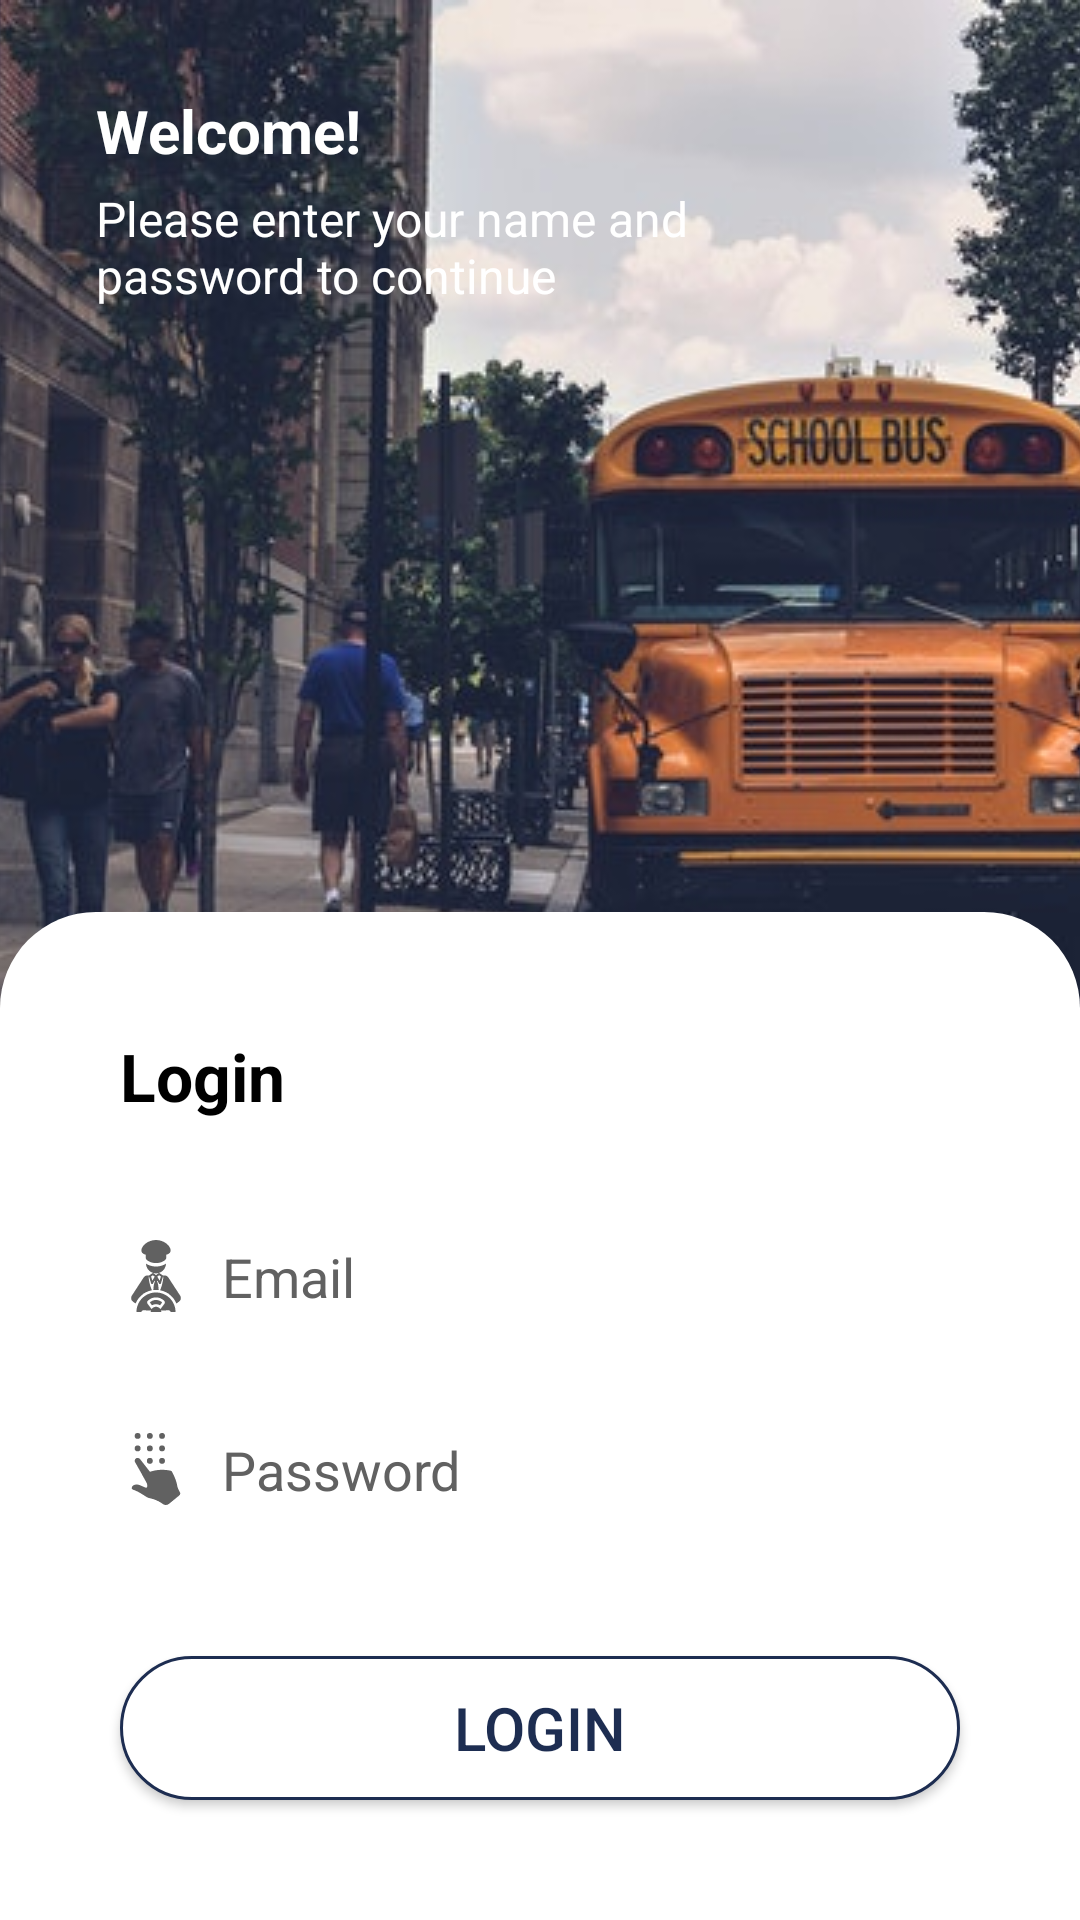

The Android layout XML behind this screen, and the referenced resources:
<!-- AndroidManifest.xml: application theme AppTheme -->
<!-- res/layout/activity_login.xml -->
<?xml version="1.0" encoding="utf-8"?>
<androidx.constraintlayout.widget.ConstraintLayout xmlns:android="http://schemas.android.com/apk/res/android"
    xmlns:app="http://schemas.android.com/apk/res-auto"
    xmlns:tools="http://schemas.android.com/tools"
    android:layout_width="match_parent"
    android:layout_height="match_parent"
    android:background="@drawable/bg"
    android:orientation="vertical">

    <TextView
        android:id="@+id/userToolbar"
        android:layout_width="wrap_content"
        android:layout_height="wrap_content"
        android:visibility="gone"
        app:layout_constraintEnd_toEndOf="parent"
        app:layout_constraintStart_toStartOf="parent"
        app:layout_constraintTop_toTopOf="parent" />

    <ImageView
        android:id="@+id/imageView2"
        android:layout_width="match_parent"
        android:layout_height="0dp"
        android:layout_gravity="center"
        android:scaleType="center"
        android:src="@drawable/background"
        app:layout_constraintEnd_toEndOf="parent"
        app:layout_constraintStart_toStartOf="parent"
        app:layout_constraintTop_toBottomOf="@id/driverToolbar" />

    <LinearLayout
        android:id="@+id/linearLayout"
        android:layout_width="match_parent"
        android:layout_height="wrap_content"
        android:layout_below="@+id/userToolbar"
        android:layout_alignParentStart="true"
        android:background="@drawable/bg_white"
        android:orientation="vertical"
        android:paddingHorizontal="20dp"
        android:paddingVertical="20dp"
        app:layout_constraintBottom_toBottomOf="parent"
        tools:layout_editor_absoluteX="0dp">

        <TextView
            android:layout_width="wrap_content"
            android:layout_height="wrap_content"
            android:layout_margin="20dp"
            android:text="@string/login"
            android:textColor="@color/black"
            android:textSize="22sp"
            android:textStyle="bold" />

        <EditText
            android:id="@+id/tv_enterEmail"
            android:layout_width="match_parent"
            android:layout_height="match_parent"
            android:layout_margin="10dp"
            android:background="@drawable/bg_txtgray"
            android:drawableStart="@drawable/ic_driver_name"
            android:drawablePadding="@dimen/dim_10sdp"
            android:drawableTint="@color/textColor"
            android:hint="@string/str_driver_email"
            android:imeOptions="actionNext"
            android:inputType="textEmailAddress"
            android:padding="@dimen/dim_10sdp"
            android:textColor="@color/textColor"
            android:textColorHint="@color/textColor" />

        <EditText
            android:id="@+id/tv_enterPassword"
            android:layout_width="match_parent"
            android:layout_height="match_parent"
            android:layout_margin="10dp"
            android:background="@drawable/bg_txtgray"
            android:drawableStart="@drawable/ic_password"
            android:drawablePadding="@dimen/dim_10sdp"
            android:drawableTint="@color/textColor"
            android:hint="@string/str_driver_password"
            android:imeOptions="actionNext"
            android:inputType="textPassword"
            android:padding="@dimen/dim_10sdp"
            android:textColor="#616161"
            android:textColorHint="#616161" />

        <Button
            android:id="@+id/btnlogin"
            android:layout_width="match_parent"
            android:layout_height="wrap_content"
            android:layout_marginStart="20dp"
            android:layout_marginTop="30dp"
            android:layout_marginEnd="20dp"
            android:layout_marginBottom="20dp"
            android:background="@drawable/btn_register"
            android:onClick="login"
            android:text="@string/login"
            android:textColor="@color/colorPrimaryDark"
            android:textSize="20sp" />

    </LinearLayout>

    <TextView
        android:id="@+id/textView2"
        android:layout_width="140dp"
        android:layout_height="32dp"
        android:layout_marginStart="32dp"
        android:layout_marginTop="30dp"
        android:text="Welcome!"
        android:textColor="@color/white"
        android:textSize="20dp"
        android:textStyle="bold"
        app:layout_constraintStart_toStartOf="parent"
        app:layout_constraintTop_toTopOf="parent" />

    <TextView
        android:id="@+id/textView3"
        android:layout_width="204dp"
        android:layout_height="41dp"
        android:layout_marginStart="32dp"
        android:text="@string/enter_name_pass"
        android:textColor="@color/white"
        android:textSize="16dp"
        app:layout_constraintStart_toStartOf="parent"
        app:layout_constraintTop_toBottomOf="@id/textView2" />

</androidx.constraintlayout.widget.ConstraintLayout>
<!-- resources referenced by this layout -->
<resources>
  <color name="black">#000000</color>
  <color name="colorPrimaryDark">#1d2d51</color>
  <color name="textColor">#616161</color>
  <color name="white">#FFFFFF</color>
  <dimen name="dim_10sdp">10dp</dimen>
  <!-- drawable background: jpg bitmap (drawable, 74075 bytes) -->
  <!-- drawable bg_white (drawable) -->
  <?xml version="1.0" encoding="utf-8"?>
  <shape xmlns:android="http://schemas.android.com/apk/res/android"
      android:shape="rectangle">
      <solid android:color="#FFFFFF" />
      <corners
          android:topLeftRadius="32dp"
          android:topRightRadius="32dp"/>
  </shape>
  <!-- drawable btn_register (drawable) -->
  <?xml version="1.0" encoding="utf-8"?>
  <shape xmlns:android="http://schemas.android.com/apk/res/android">
      <solid android:color="@color/white" />
      <corners android:radius="50dp" />
      <stroke
          android:width="1dp"
          android:color="@color/colorPrimaryDark" />
  </shape>
  <!-- drawable ic_driver_name: vector/xml drawable (drawable, 3613 chars, omitted) -->
  <!-- drawable ic_password (drawable) -->
  <vector android:height="24dp" android:viewportHeight="489.257"
      android:viewportWidth="489.257" android:width="24dp" xmlns:android="http://schemas.android.com/apk/res/android">
      <path android:fillColor="#FF000000" android:pathData="M119.829,19.9m-19.9,0a19.9,19.9 0,1 1,39.8 0a19.9,19.9 0,1 1,-39.8 0"/>
      <path android:fillColor="#FF000000" android:pathData="M119.829,104.6m-19.9,0a19.9,19.9 0,1 1,39.8 0a19.9,19.9 0,1 1,-39.8 0"/>
      <path android:fillColor="#FF000000" android:pathData="M202.729,19.9m-19.9,0a19.9,19.9 0,1 1,39.8 0a19.9,19.9 0,1 1,-39.8 0"/>
      <path android:fillColor="#FF000000" android:pathData="M285.629,19.9m-19.9,0a19.9,19.9 0,1 1,39.8 0a19.9,19.9 0,1 1,-39.8 0"/>
      <path android:fillColor="#FF000000" android:pathData="M173.129,370.9c-12.9,-4.7 -41.2,-18.8 -47.6,-19.4c-10.6,-1.8 -21.8,-2.4 -32.3,2.9c-4.7,2.4 -10,8.2 -11.8,12.9c-3.5,9.4 -1.2,15.3 8.2,18.2c21.2,7.1 41.2,17.6 60,30c7.1,4.7 17.6,10 24.7,15.3c10.6,7.6 21.2,11.2 32.9,13.5c0,0 46.4,9.4 84.1,38.2c12.3,9.4 29.4,8.8 41.2,-0.6l71.1,-58.2c5.9,-5.3 7.6,-14.1 3.5,-21.2l-8.2,-14.7c-2.4,-5.9 -6.5,-14.7 -9.4,-25.3c-5.9,-41.2 -27.6,-83.5 -35.9,-98.8c-1.8,-4.1 -5.3,-6.5 -9.4,-7.6c-74.7,-17.6 -140.5,7.6 -140.5,7.6l-11.2,-14.1c-8.8,-11.8 -18.2,-22.9 -27,-34.7c-10,-12.9 -19.4,-25.3 -29.4,-37.6c-7.1,-8.8 -18.8,-10.6 -27.6,-4.7c-8.8,6.5 -11.2,17 -5.3,27c25.9,45.9 51.7,91.1 76.4,137c2.4,5.3 4.7,10.6 5.3,16.5C186.129,365.1 184.329,375 173.129,370.9z"/>
      <path android:fillColor="#FF000000" android:pathData="M285.629,189.3m-19.9,0a19.9,19.9 0,1 1,39.8 0a19.9,19.9 0,1 1,-39.8 0"/>
      <path android:fillColor="#FF000000" android:pathData="M202.729,104.6m-19.9,0a19.9,19.9 0,1 1,39.8 0a19.9,19.9 0,1 1,-39.8 0"/>
      <path android:fillColor="#FF000000" android:pathData="M202.729,189.3m-19.9,0a19.9,19.9 0,1 1,39.8 0a19.9,19.9 0,1 1,-39.8 0"/>
      <path android:fillColor="#FF000000" android:pathData="M285.629,104.6m-19.9,0a19.9,19.9 0,1 1,39.8 0a19.9,19.9 0,1 1,-39.8 0"/>
  </vector>
  <string name="enter_name_pass">Please enter your name and password to continue</string>
  <string name="login">Login</string>
  <string name="str_driver_email">Email</string>
  <string name="str_driver_password">Password</string>
  <style name="AppTheme" parent="Theme.AppCompat.NoActionBar">
          
          <item name="colorPrimary">@color/colorPrimary</item>
          <item name="colorPrimaryDark">@color/colorPrimaryDark</item>
          <item name="colorAccent">@color/colorAccent</item>
  
      </style>
  <color name="colorPrimary">#283a69</color>
  <color name="colorAccent">#00b1e3</color>
</resources>
